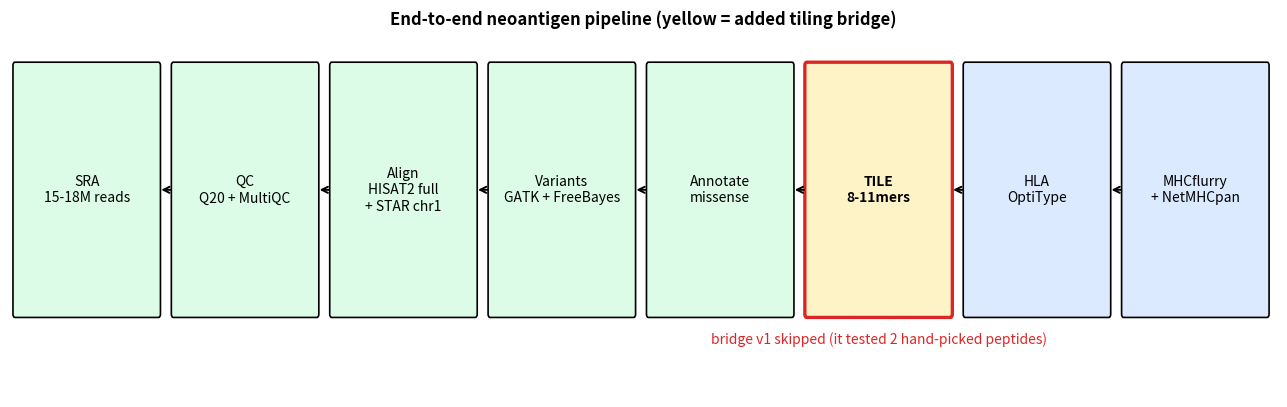
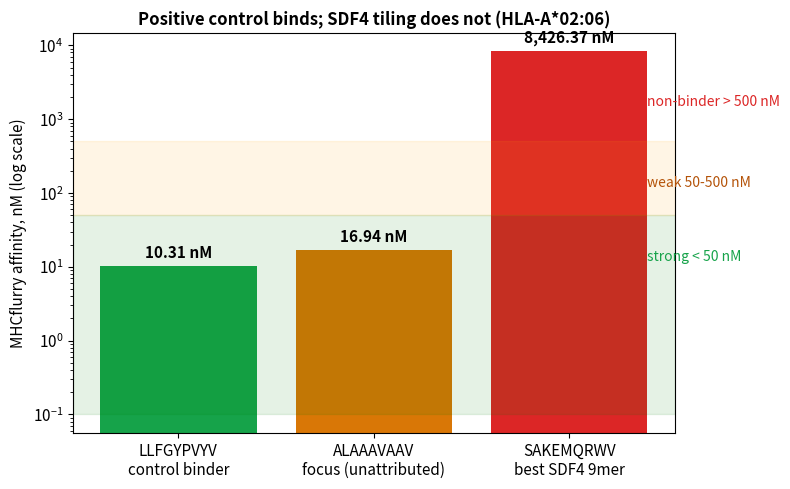
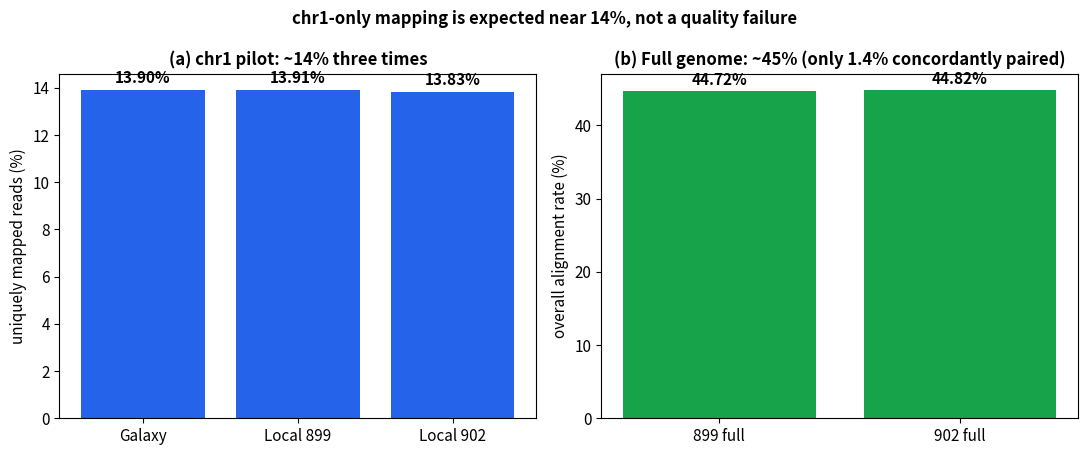

The matplotlib source for these figures, in order:
#!/usr/bin/env python3
"""Fig1-3: pipeline overview, controls vs SDF4 tiling, mapping rates.
Run from repo root: python3 07_Figures/make_figures.py
"""
import matplotlib
matplotlib.use("Agg")
import matplotlib.pyplot as plt
import matplotlib.patches as mpatches
from pathlib import Path

FIG = Path("07_Figures")
FIG.mkdir(parents=True, exist_ok=True)
plt.rcParams.update({"font.size": 11, "figure.dpi": 300,
                     "axes.titlesize": 12, "axes.titleweight": "bold"})
BLUE, GREEN, AMBER, RED, GRAY = "#2563eb", "#16a34a", "#d97706", "#dc2626", "#6b7280"

# ---- Fig1: pipeline ----
fig, ax = plt.subplots(figsize=(13, 4.2))
ax.axis("off")
steps = ["SRA\n15-18M reads", "QC\nQ20 + MultiQC", "Align\nHISAT2 full\n+ STAR chr1",
         "Variants\nGATK + FreeBayes", "Annotate\nmissense", "TILE\n8-11mers",
         "HLA\nOptiType", "MHCflurry\n+ NetMHCpan"]
for i, s in enumerate(steps):
    fc = "#fef3c7" if "TILE" in s else ("#dcfce7" if i < 5 else "#dbeafe")
    ec = RED if "TILE" in s else "black"
    lw = 2.4 if "TILE" in s else 1.2
    ax.add_patch(mpatches.FancyBboxPatch((i * 1.6 + 0.05, 0.5), 1.45, 1.5,
                                         boxstyle="round,pad=0.02", fc=fc, ec=ec, lw=lw))
    ax.text(i * 1.6 + 0.775, 1.25, s, ha="center", va="center", fontsize=10,
            weight="bold" if "TILE" in s else "normal")
    if i < len(steps) - 1:
        ax.annotate("", xy=(i * 1.6 + 1.5, 1.25), xytext=(i * 1.6 + 1.65, 1.25),
                    arrowprops=dict(arrowstyle="->", lw=1.4))
ax.text(5 * 1.6 + 0.775, 0.32, "bridge v1 skipped (it tested 2 hand-picked peptides)",
        ha="center", fontsize=10, color=RED, style="italic")
ax.set_xlim(0, len(steps) * 1.6)
ax.set_ylim(0, 2.2)
ax.set_title("End-to-end neoantigen pipeline (yellow = added tiling bridge)")
fig.tight_layout()
fig.savefig(FIG / "fig01_pipeline.png", bbox_inches="tight")
print("wrote fig01")

# ---- Fig2: controls vs SDF4 tiling (HLA-A*02:06, MHCflurry 2.1.2) ----
fig, ax = plt.subplots(figsize=(8, 5))
labels = ["LLFGYPVYV\ncontrol binder", "ALAAAVAAV\nfocus (unattributed)",
          "SAKEMQRWV\nbest SDF4 9mer"]
vals = [10.31, 16.94, 8426.37]
cols = [GREEN, AMBER, RED]
bars = ax.bar(labels, vals, color=cols)
ax.axhspan(0.1, 50, color="green", alpha=0.10)
ax.axhspan(50, 500, color="orange", alpha=0.10)
ax.text(2.4, 12, "strong < 50 nM", fontsize=10, color=GREEN)
ax.text(2.4, 120, "weak 50-500 nM", fontsize=10, color="#b45309")
ax.text(2.4, 1500, "non-binder > 500 nM", fontsize=10, color=RED)
ax.set_yscale("log")
ax.set_ylabel("MHCflurry affinity, nM (log scale)")
ax.set_title("Positive control binds; SDF4 tiling does not (HLA-A*02:06)")
for b, v in zip(bars, vals):
    ax.text(b.get_x() + b.get_width() / 2, v * 1.3, f"{v:,.2f} nM",
            ha="center", fontsize=11, weight="bold")
fig.tight_layout()
fig.savefig(FIG / "fig02_affinity.png", bbox_inches="tight")
print("wrote fig02")

# ---- Fig3: mapping rates ----
fig, ax = plt.subplots(1, 2, figsize=(11, 4.6))
runs = ["Galaxy", "Local 899", "Local 902"]
uniq = [13.90, 13.91, 13.83]
ax[0].bar(runs, uniq, color=BLUE)
ax[0].set_ylabel("uniquely mapped reads (%)")
ax[0].set_title("(a) chr1 pilot: ~14% three times")
for i, v in enumerate(uniq):
    ax[0].text(i, v + 0.3, f"{v:.2f}%", ha="center", fontsize=11, weight="bold")
full = [44.72, 44.82]
ax[1].bar(["899 full", "902 full"], full, color=GREEN)
ax[1].set_ylabel("overall alignment rate (%)")
ax[1].set_title("(b) Full genome: ~45% (only 1.4% concordantly paired)")
for i, v in enumerate(full):
    ax[1].text(i, v + 0.8, f"{v:.2f}%", ha="center", fontsize=11, weight="bold")
fig.suptitle("chr1-only mapping is expected near 14%, not a quality failure",
             fontsize=12, weight="bold")
fig.tight_layout()
fig.savefig(FIG / "fig03_mapping.png", bbox_inches="tight")
print("wrote fig03")
print("FIGURES DONE")
